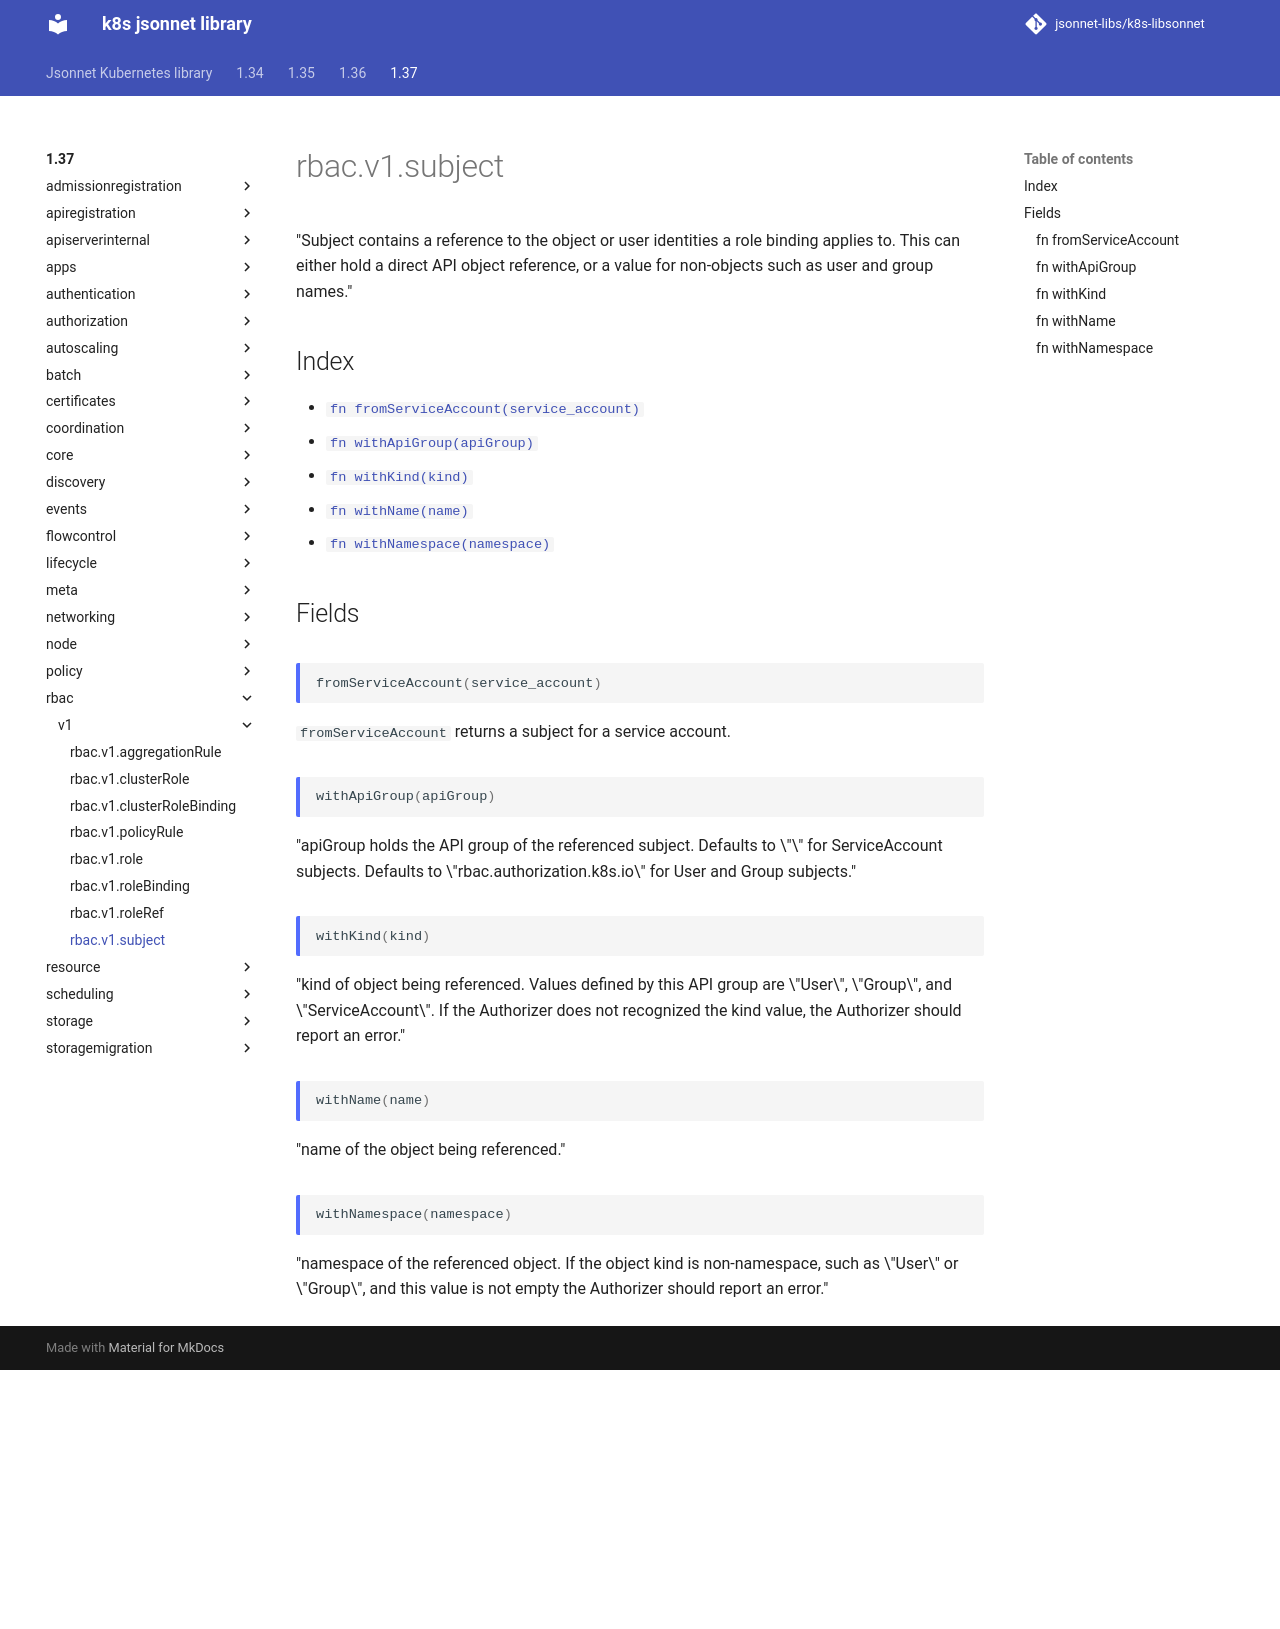

repository: jsonnet-libs/k8s-libsonnet · page: 1.37/rbac/v1/subject/index.html · generator: mkdocs

---
permalink: /1.37/rbac/v1/subject/
---

# rbac.v1.subject

"Subject contains a reference to the object or user identities a role binding applies to.  This can either hold a direct API object reference, or a value for non-objects such as user and group names."

## Index

* [`fn fromServiceAccount(service_account)`](#fn-fromserviceaccount)
* [`fn withApiGroup(apiGroup)`](#fn-withapigroup)
* [`fn withKind(kind)`](#fn-withkind)
* [`fn withName(name)`](#fn-withname)
* [`fn withNamespace(namespace)`](#fn-withnamespace)

## Fields

### fn fromServiceAccount

```ts
fromServiceAccount(service_account)
```

`fromServiceAccount` returns a subject for a service account.

### fn withApiGroup

```ts
withApiGroup(apiGroup)
```

"apiGroup holds the API group of the referenced subject. Defaults to \"\" for ServiceAccount subjects. Defaults to \"rbac.authorization.k8s.io\" for User and Group subjects."

### fn withKind

```ts
withKind(kind)
```

"kind of object being referenced. Values defined by this API group are \"User\", \"Group\", and \"ServiceAccount\". If the Authorizer does not recognized the kind value, the Authorizer should report an error."

### fn withName

```ts
withName(name)
```

"name of the object being referenced."

### fn withNamespace

```ts
withNamespace(namespace)
```

"namespace of the referenced object.  If the object kind is non-namespace, such as \"User\" or \"Group\", and this value is not empty the Authorizer should report an error."
